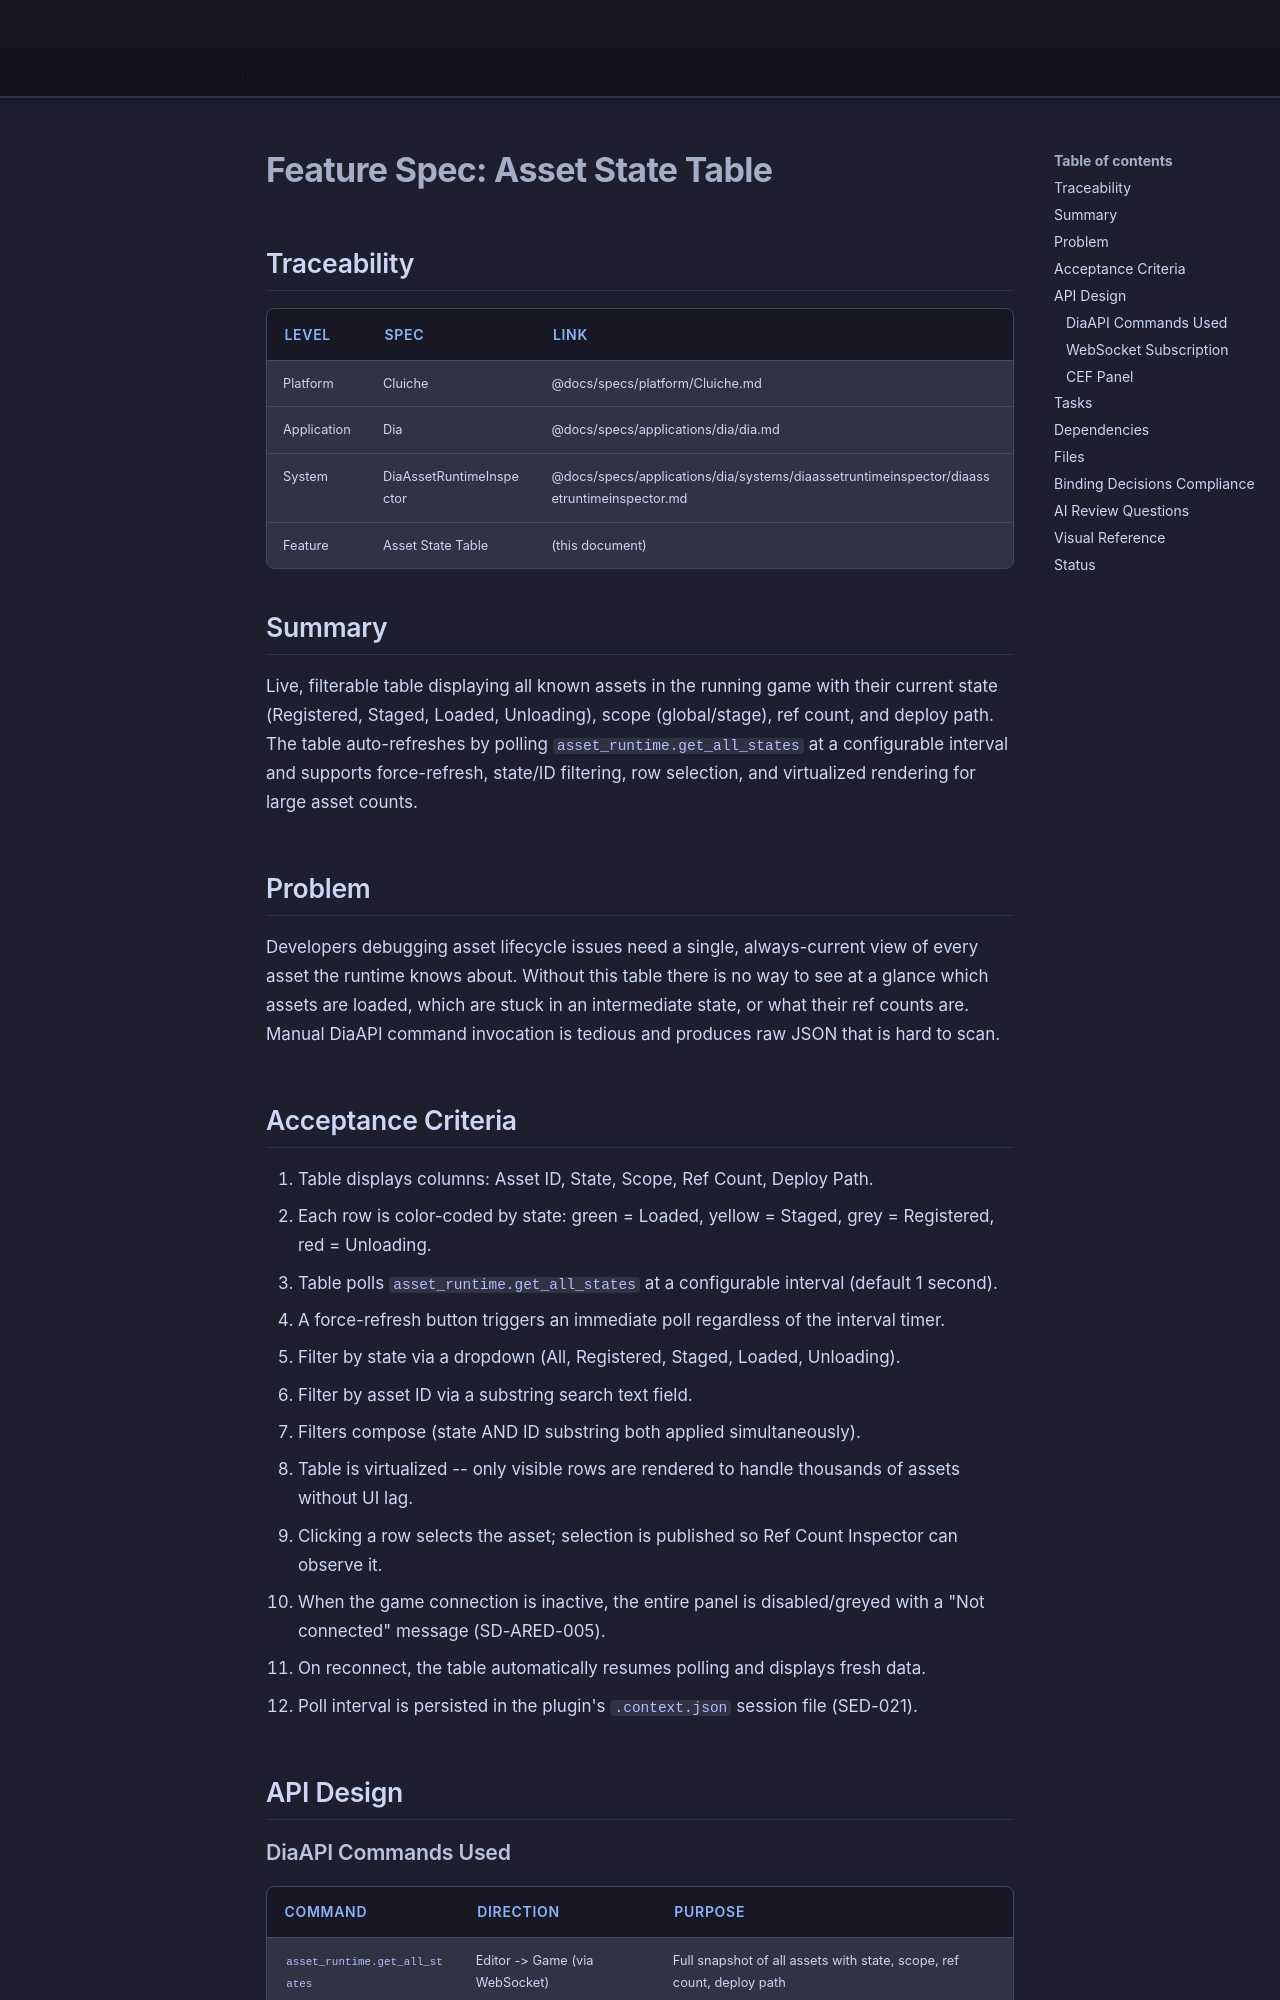

repository: LenihanConor/Cluiche · page: specs/applications/dia/systems/diaassetruntimeinspector/asset-state-table/index.html · generator: mkdocs

# Feature Spec: Asset State Table

## Traceability

| Level | Spec | Link |
|-------|------|------|
| Platform | Cluiche | @docs/specs/platform/Cluiche.md |
| Application | Dia | @docs/specs/applications/dia/dia.md |
| System | DiaAssetRuntimeInspector | @docs/specs/applications/dia/systems/diaassetruntimeinspector/diaassetruntimeinspector.md |
| Feature | Asset State Table | (this document) |

## Summary

Live, filterable table displaying all known assets in the running game with their current state (Registered, Staged, Loaded, Unloading), scope (global/stage), ref count, and deploy path. The table auto-refreshes by polling `asset_runtime.get_all_states` at a configurable interval and supports force-refresh, state/ID filtering, row selection, and virtualized rendering for large asset counts.

## Problem

Developers debugging asset lifecycle issues need a single, always-current view of every asset the runtime knows about. Without this table there is no way to see at a glance which assets are loaded, which are stuck in an intermediate state, or what their ref counts are. Manual DiaAPI command invocation is tedious and produces raw JSON that is hard to scan.

## Acceptance Criteria

1. Table displays columns: Asset ID, State, Scope, Ref Count, Deploy Path.
2. Each row is color-coded by state: green = Loaded, yellow = Staged, grey = Registered, red = Unloading.
3. Table polls `asset_runtime.get_all_states` at a configurable interval (default 1 second).
4. A force-refresh button triggers an immediate poll regardless of the interval timer.
5. Filter by state via a dropdown (All, Registered, Staged, Loaded, Unloading).
6. Filter by asset ID via a substring search text field.
7. Filters compose (state AND ID substring both applied simultaneously).
8. Table is virtualized -- only visible rows are rendered to handle thousands of assets without UI lag.
9. Clicking a row selects the asset; selection is published so Ref Count Inspector can observe it.
10. When the game connection is inactive, the entire panel is disabled/greyed with a "Not connected" message (SD-ARED-005).
11. On reconnect, the table automatically resumes polling and displays fresh data.
12. Poll interval is persisted in the plugin's `.context.json` session file (SED-021).

## API Design

### DiaAPI Commands Used

| Command | Direction | Purpose |
|---------|-----------|---------|
| `asset_runtime.get_all_states` | Editor -> Game (via WebSocket) | Full snapshot of all assets with state, scope, ref count, deploy path |

### WebSocket Subscription

The panel subscribes to the `"game_connection"` topic from `GameConnectionController` to know when the connection is active or lost. No `subscribe_transitions` needed -- this panel uses polling, not push.
